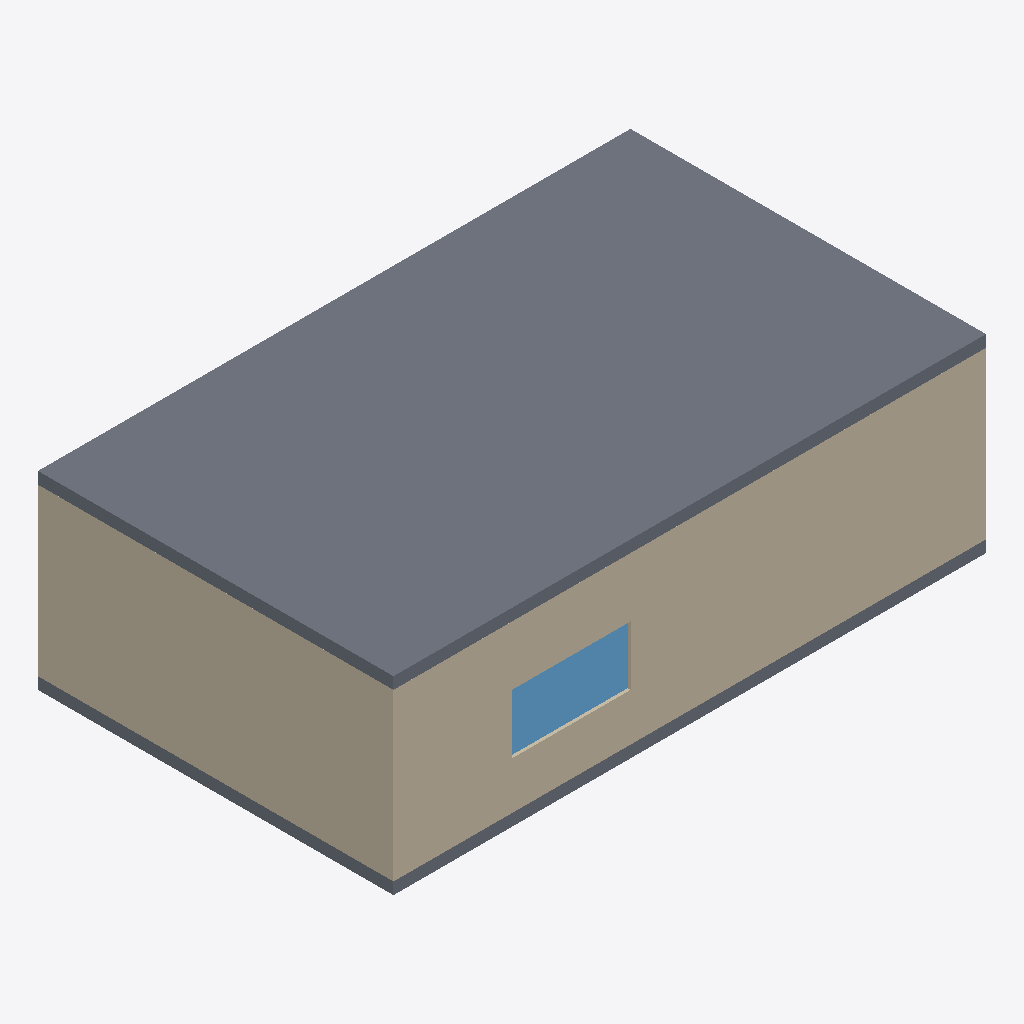
Isometric view of an IFC building model (IFC-SPF (STEP), schema IFC4, length unit millimetre), seen from the south-west, elements coloured by IFC class (only those large enough to see are counted): 4 walls (beige), 2 slabs (grey), 1 window (light blue).
Extent 10.0 m × 6.0 m × 3.2 m (x, y, z). Elements (9): 6 IfcWall, 2 IfcSlab, 1 IfcWindow.

HEADER;
FILE_DESCRIPTION(('Known-answer BIM2BEM fixture'),'2;1');
FILE_NAME('fixture.ifc','2026-11-06T00:00:00',('BIM2BEM'),('BIM2BEM'),'BIM2BEM','BIM2BEM','');
FILE_SCHEMA(('IFC4'));
ENDSEC;
DATA;
#8=IFCPROJECT('project',$,'Known-answer building',$,$,$,$,(#5),#7);
#65=IFCSLAB('roof',$,'roof',$,$,$,#64,$,$);
#35=IFCWALL('south',$,'south',$,$,$,#34,$,$);
#15=IFCWALL('west',$,'west',$,$,$,#14,$,$);
#55=IFCSLAB('floor',$,'floor',$,$,$,#54,$,$);
#123=IFCWINDOW('window',$,'window',$,$,$,#122,$,$,$,$,$,$);
#25=IFCWALL('east',$,'east',$,$,$,#24,$,$);
#45=IFCWALL('north',$,'north',$,$,$,#44,$,$);
ENDSEC;
